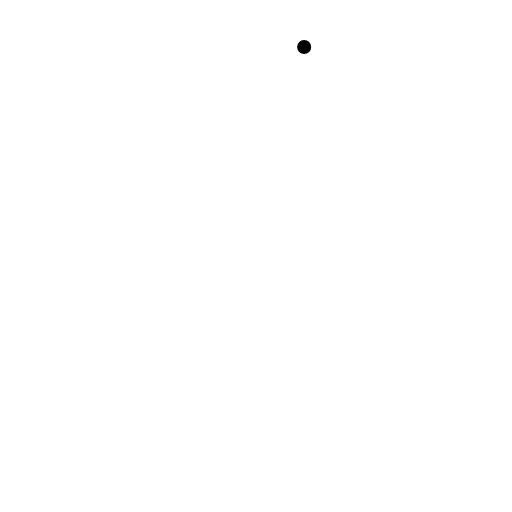
t = 0.00 s
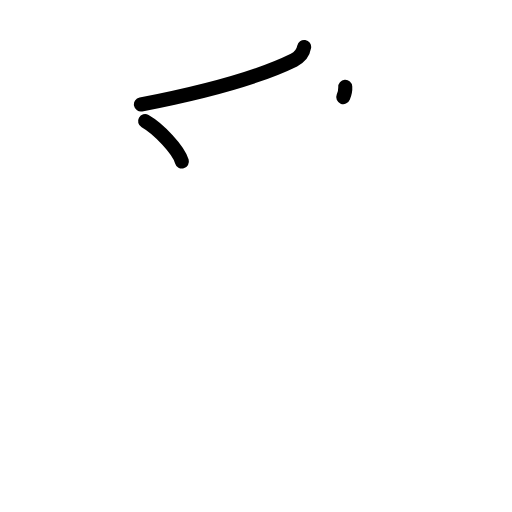
t = 2.40 s
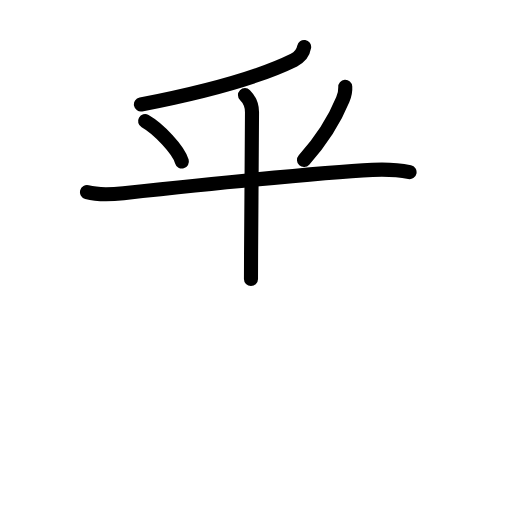
t = 4.80 s
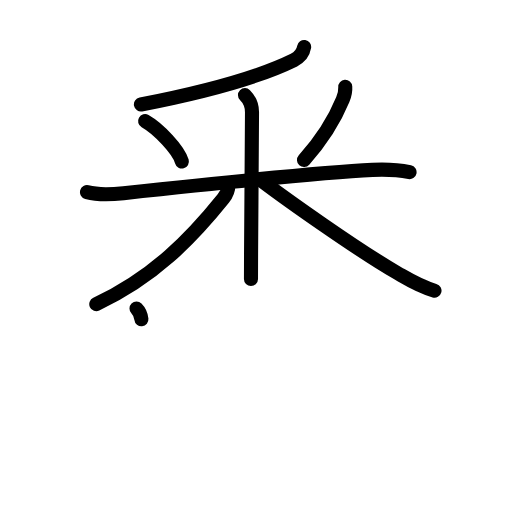
t = 7.20 s
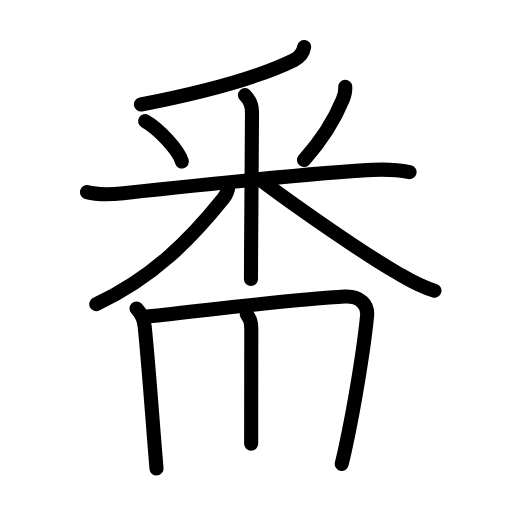
t = 9.60 s
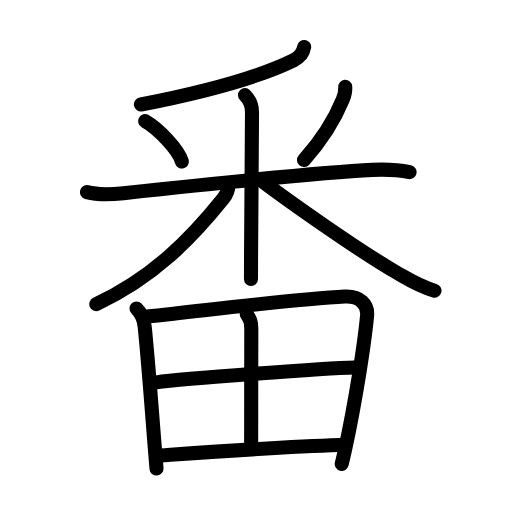
t = 12.00 s

The animated SVG that drew these frames (rendered in a browser with its animation timeline set to each time). Animation: 37 SMIL elements (animate=37); one cycle of 12.00 s.

<?xml version="1.0" encoding="UTF-8"?>
<!--
AniKanjiVG is licensed by CC-BY-SA Paul C. Sommerhoff (https://bitbucket.org/sommerhoff/anikanjivg).
AniKanjiVG uses KanjiVG which is licensed by CC-BY-SA Ulrich Apel (http://kanjivg.tagaini.net).
See also http://creativecommons.org/licenses/by-sa/3.0/
-->
<svg xmlns:kvg='http://kanjivg.tagaini.net' xmlns='http://www.w3.org/2000/svg' width='109' height='109' viewBox='0 0 109 109' style='fill:none;stroke:#000000;stroke-width:3;stroke-linecap:round;stroke-linejoin:round;' id="kvg:kanji_0756a"><g id="kvg:0756a" kvg:element="番"><g id="kvg:0756a-g1" kvg:element="釆" kvg:position="top" kvg:radical="nelson"><g id="kvg:0756a-g2" kvg:element="丿"><path id="kvg:0756a-s1" kvg:type="㇒" d="M64.75,10c-0.26,1.6-1.33,2.37-2.17,2.79c-6.78,3.34-17.37,6.5-32.58,9.46"><animate attributeName="d" begin="0.0s" dur="0.5s" from="M64.75,10C64.75,10,64.75,10,64.75,10" to="M64.75,10c-0.26,1.6-1.33,2.37-2.17,2.79" />
<animate attributeName="d" begin="0.5s" dur="0.5s" from="M64.75,10c-0.26,1.6-1.33,2.37-2.17,2.79c0,0,0,0,0,0,0" to="M64.75,10c-0.26,1.6-1.33,2.37-2.17,2.79c-6.78,3.34-17.37,6.5-32.58,9.46" />
</path>
</g>
<g id="kvg:0756a-g3" kvg:element="米"><path id="kvg:0756a-s2" kvg:type="㇔" d="M30.89,25.79c2.84,1.6,7.12,6.1,7.83,8.59"><animate attributeName="d" begin="1.0s" dur="1.0s" from="M30.89,25.79C30.89,25.79,30.89,25.79,30.89,25.79" to="M30.89,25.79c2.84,1.6,7.12,6.1,7.83,8.59" />
<animate attributeName="d" begin="0s" dur="1.0s" from="M-100,-100" to="M-100,-100" />
</path>
<path id="kvg:0756a-s3" kvg:type="㇒" d="M73.5,18.5c0.08,1.12-0.09,1.64-0.53,2.72c-1.51,3.69-3.87,7.95-8.25,12.84"><animate attributeName="d" begin="2.0s" dur="0.5s" from="M73.5,18.5C73.5,18.5,73.5,18.5,73.5,18.5" to="M73.5,18.5c0.08,1.12-0.09,1.64-0.53,2.72" />
<animate attributeName="d" begin="2.5s" dur="0.5s" from="M73.5,18.5c0.08,1.12-0.09,1.64-0.53,2.72c0,0,0,0,0,0,0" to="M73.5,18.5c0.08,1.12-0.09,1.64-0.53,2.72c-1.51,3.69-3.87,7.95-8.25,12.84" />
<animate attributeName="d" begin="0s" dur="2.0s" from="M-100,-100" to="M-100,-100" />
</path>
<path id="kvg:0756a-s4" kvg:type="㇐" d="M18.52,40.91c2.23,0.59,4.63,0.55,7.77,0.22c17.46-1.88,40.76-4.38,53.01-4.97c3.16-0.15,5.95,0.09,7.89,0.5"><animate attributeName="d" begin="3.0s" dur="0.3333333333333333s" from="M18.52,40.91C18.52,40.91,18.52,40.91,18.52,40.91" to="M18.52,40.91c2.23,0.59,4.63,0.55,7.77,0.22" />
<animate attributeName="d" begin="3.3333333333333335s" dur="0.3333333333333333s" from="M18.52,40.91c2.23,0.59,4.63,0.55,7.77,0.22c0,0,0,0,0,0,0" to="M18.52,40.91c2.23,0.59,4.63,0.55,7.77,0.22c17.46-1.88,40.76-4.38,53.01-4.97" />
<animate attributeName="d" begin="3.6666666666666665s" dur="0.3333333333333333s" from="M18.52,40.91c2.23,0.59,4.63,0.55,7.77,0.22c17.46-1.88,40.76-4.38,53.01-4.97c0,0,0,0,0,0,0" to="M18.52,40.91c2.23,0.59,4.63,0.55,7.77,0.22c17.46-1.88,40.76-4.38,53.01-4.97c3.16-0.15,5.95,0.09,7.89,0.5" />
<animate attributeName="d" begin="0s" dur="3.0s" from="M-100,-100" to="M-100,-100" />
</path>
<path id="kvg:0756a-s5" kvg:type="㇑" d="M52.15,20.25c0.99,0.99,1.5,2.25,1.5,3.63c0,4.99-0.15,20.55-0.2,30.12c-0.01,2.16-0.02,4.02-0.02,5.38"><animate attributeName="d" begin="4.0s" dur="0.3333333333333333s" from="M52.15,20.25C52.15,20.25,52.15,20.25,52.15,20.25" to="M52.15,20.25c0.99,0.99,1.5,2.25,1.5,3.63" />
<animate attributeName="d" begin="4.333333333333333s" dur="0.3333333333333333s" from="M52.15,20.25c0.99,0.99,1.5,2.25,1.5,3.63c0,0,0,0,0,0,0" to="M52.15,20.25c0.99,0.99,1.5,2.25,1.5,3.63c0,4.99-0.15,20.55-0.2,30.12" />
<animate attributeName="d" begin="4.666666666666667s" dur="0.3333333333333333s" from="M52.15,20.25c0.99,0.99,1.5,2.25,1.5,3.63c0,4.99-0.15,20.55-0.2,30.12c0,0,0,0,0,0,0" to="M52.15,20.25c0.99,0.99,1.5,2.25,1.5,3.63c0,4.99-0.15,20.55-0.2,30.12c-0.01,2.16-0.02,4.02-0.02,5.38" />
<animate attributeName="d" begin="0s" dur="4.0s" from="M-100,-100" to="M-100,-100" />
</path>
<path id="kvg:0756a-s6" kvg:type="㇒" d="M48.62,39.38c0,1.24-0.45,2.08-1.07,2.86C40.66,50.82,32.7,59.03,20.5,64.75"><animate attributeName="d" begin="5.0s" dur="0.5s" from="M48.62,39.38C48.62,39.38,48.62,39.38,48.62,39.38" to="M48.62,39.38c0,1.24-0.45,2.08-1.07,2.86" />
<animate attributeName="d" begin="5.5s" dur="0.5s" from="M48.62,39.38c0,1.24-0.45,2.08-1.07,2.86c0,0,0,0,0,0,0" to="M48.62,39.38c0,1.24-0.45,2.08-1.07,2.86C40.66,50.82,32.7,59.03,20.5,64.75" />
<animate attributeName="d" begin="0s" dur="5.0s" from="M-100,-100" to="M-100,-100" />
</path>
<path id="kvg:0756a-s7" kvg:type="㇏" d="M55.88,38.6c4.5,3.4,19.87,14.4,28.9,19.63c2.44,1.42,4.6,2.77,7.72,3.65"><animate attributeName="d" begin="6.0s" dur="0.5s" from="M55.88,38.6C55.88,38.6,55.88,38.6,55.88,38.6" to="M55.88,38.6c4.5,3.4,19.87,14.4,28.9,19.63" />
<animate attributeName="d" begin="6.5s" dur="0.5s" from="M55.88,38.6c4.5,3.4,19.87,14.4,28.9,19.63c0,0,0,0,0,0,0" to="M55.88,38.6c4.5,3.4,19.87,14.4,28.9,19.63c2.44,1.42,4.6,2.77,7.72,3.65" />
<animate attributeName="d" begin="0s" dur="6.0s" from="M-100,-100" to="M-100,-100" />
</path>
</g>
</g>
<g id="kvg:0756a-g4" kvg:element="田" kvg:position="bottom" kvg:radical="tradit"><path id="kvg:0756a-s8" kvg:type="㇑" d="M29.06,65.67c0.88,0.88,1.56,2.08,1.74,3.82c0.87,8.49,1.48,17.69,2.25,26.98c0.09,1.13,0.18,2.23,0.27,3.28"><animate attributeName="d" begin="7.0s" dur="0.3333333333333333s" from="M29.06,65.67C29.06,65.67,29.06,65.67,29.06,65.67" to="M29.06,65.67c0.88,0.88,1.56,2.08,1.74,3.82" />
<animate attributeName="d" begin="7.333333333333333s" dur="0.3333333333333333s" from="M29.06,65.67c0.88,0.88,1.56,2.08,1.74,3.82c0,0,0,0,0,0,0" to="M29.06,65.67c0.88,0.88,1.56,2.08,1.74,3.82c0.87,8.49,1.48,17.69,2.25,26.98" />
<animate attributeName="d" begin="7.666666666666667s" dur="0.3333333333333333s" from="M29.06,65.67c0.88,0.88,1.56,2.08,1.74,3.82c0.87,8.49,1.48,17.69,2.25,26.98c0,0,0,0,0,0,0" to="M29.06,65.67c0.88,0.88,1.56,2.08,1.74,3.82c0.87,8.49,1.48,17.69,2.25,26.98c0.09,1.13,0.18,2.23,0.27,3.28" />
<animate attributeName="d" begin="0s" dur="7.0s" from="M-100,-100" to="M-100,-100" />
</path>
<path id="kvg:0756a-s9" kvg:type="㇕a" d="M31.27,67.39c15.35-1.64,32.1-3.77,42.13-4.25c3.27-0.16,4.97,1.73,4.75,4.07c-0.55,5.89-2.5,18.49-4.69,28.49c-0.23,1.07-0.47,2.09-0.71,3.05"><animate attributeName="d" begin="8.0s" dur="0.25s" from="M31.27,67.39C31.27,67.39,31.27,67.39,31.27,67.39" to="M31.27,67.39c15.35-1.64,32.1-3.77,42.13-4.25" />
<animate attributeName="d" begin="8.25s" dur="0.25s" from="M31.27,67.39c15.35-1.64,32.1-3.77,42.13-4.25c0,0,0,0,0,0,0" to="M31.27,67.39c15.35-1.64,32.1-3.77,42.13-4.25c3.27-0.16,4.97,1.73,4.75,4.07" />
<animate attributeName="d" begin="8.5s" dur="0.25s" from="M31.27,67.39c15.35-1.64,32.1-3.77,42.13-4.25c3.27-0.16,4.97,1.73,4.75,4.07c0,0,0,0,0,0,0" to="M31.27,67.39c15.35-1.64,32.1-3.77,42.13-4.25c3.27-0.16,4.97,1.73,4.75,4.07c-0.55,5.89-2.5,18.49-4.69,28.49" />
<animate attributeName="d" begin="8.75s" dur="0.25s" from="M31.27,67.39c15.35-1.64,32.1-3.77,42.13-4.25c3.27-0.16,4.97,1.73,4.75,4.07c-0.55,5.89-2.5,18.49-4.69,28.49c0,0,0,0,0,0,0" to="M31.27,67.39c15.35-1.64,32.1-3.77,42.13-4.25c3.27-0.16,4.97,1.73,4.75,4.07c-0.55,5.89-2.5,18.49-4.69,28.49c-0.23,1.07-0.47,2.09-0.71,3.05" />
<animate attributeName="d" begin="0s" dur="8.0s" from="M-100,-100" to="M-100,-100" />
</path>
<path id="kvg:0756a-s10" kvg:type="㇑a" d="M52.54,66.89C53.25,68,53.5,68.45,53.5,70c-0.02,7.31-0.03,22.09-0.03,24.47"><animate attributeName="d" begin="9.0s" dur="0.5s" from="M52.54,66.89C52.54,66.89,52.54,66.89,52.54,66.89" to="M52.54,66.89C53.25,68,53.5,68.45,53.5,70" />
<animate attributeName="d" begin="9.5s" dur="0.5s" from="M52.54,66.89C53.25,68,53.5,68.45,53.5,70c0,0,0,0,0,0,0" to="M52.54,66.89C53.25,68,53.5,68.45,53.5,70c-0.02,7.31-0.03,22.09-0.03,24.47" />
<animate attributeName="d" begin="0s" dur="9.0s" from="M-100,-100" to="M-100,-100" />
</path>
<path id="kvg:0756a-s11" kvg:type="㇐a" d="M33.28,81.4c5.6-0.77,36.1-3.02,42.22-3.15"><animate attributeName="d" begin="10.0s" dur="1.0s" from="M33.28,81.4C33.28,81.4,33.28,81.4,33.28,81.4" to="M33.28,81.4c5.6-0.77,36.1-3.02,42.22-3.15" />
<animate attributeName="d" begin="0s" dur="10.0s" from="M-100,-100" to="M-100,-100" />
</path>
<path id="kvg:0756a-s12" kvg:type="㇐a" d="M34.2,96.97c10.3-0.72,25.93-1.85,38.05-2.22"><animate attributeName="d" begin="11.0s" dur="1.0s" from="M34.2,96.97C34.2,96.97,34.2,96.97,34.2,96.97" to="M34.2,96.97c10.3-0.72,25.93-1.85,38.05-2.22" />
<animate attributeName="d" begin="0s" dur="11.0s" from="M-100,-100" to="M-100,-100" />
</path>
</g>
</g>
</svg>
